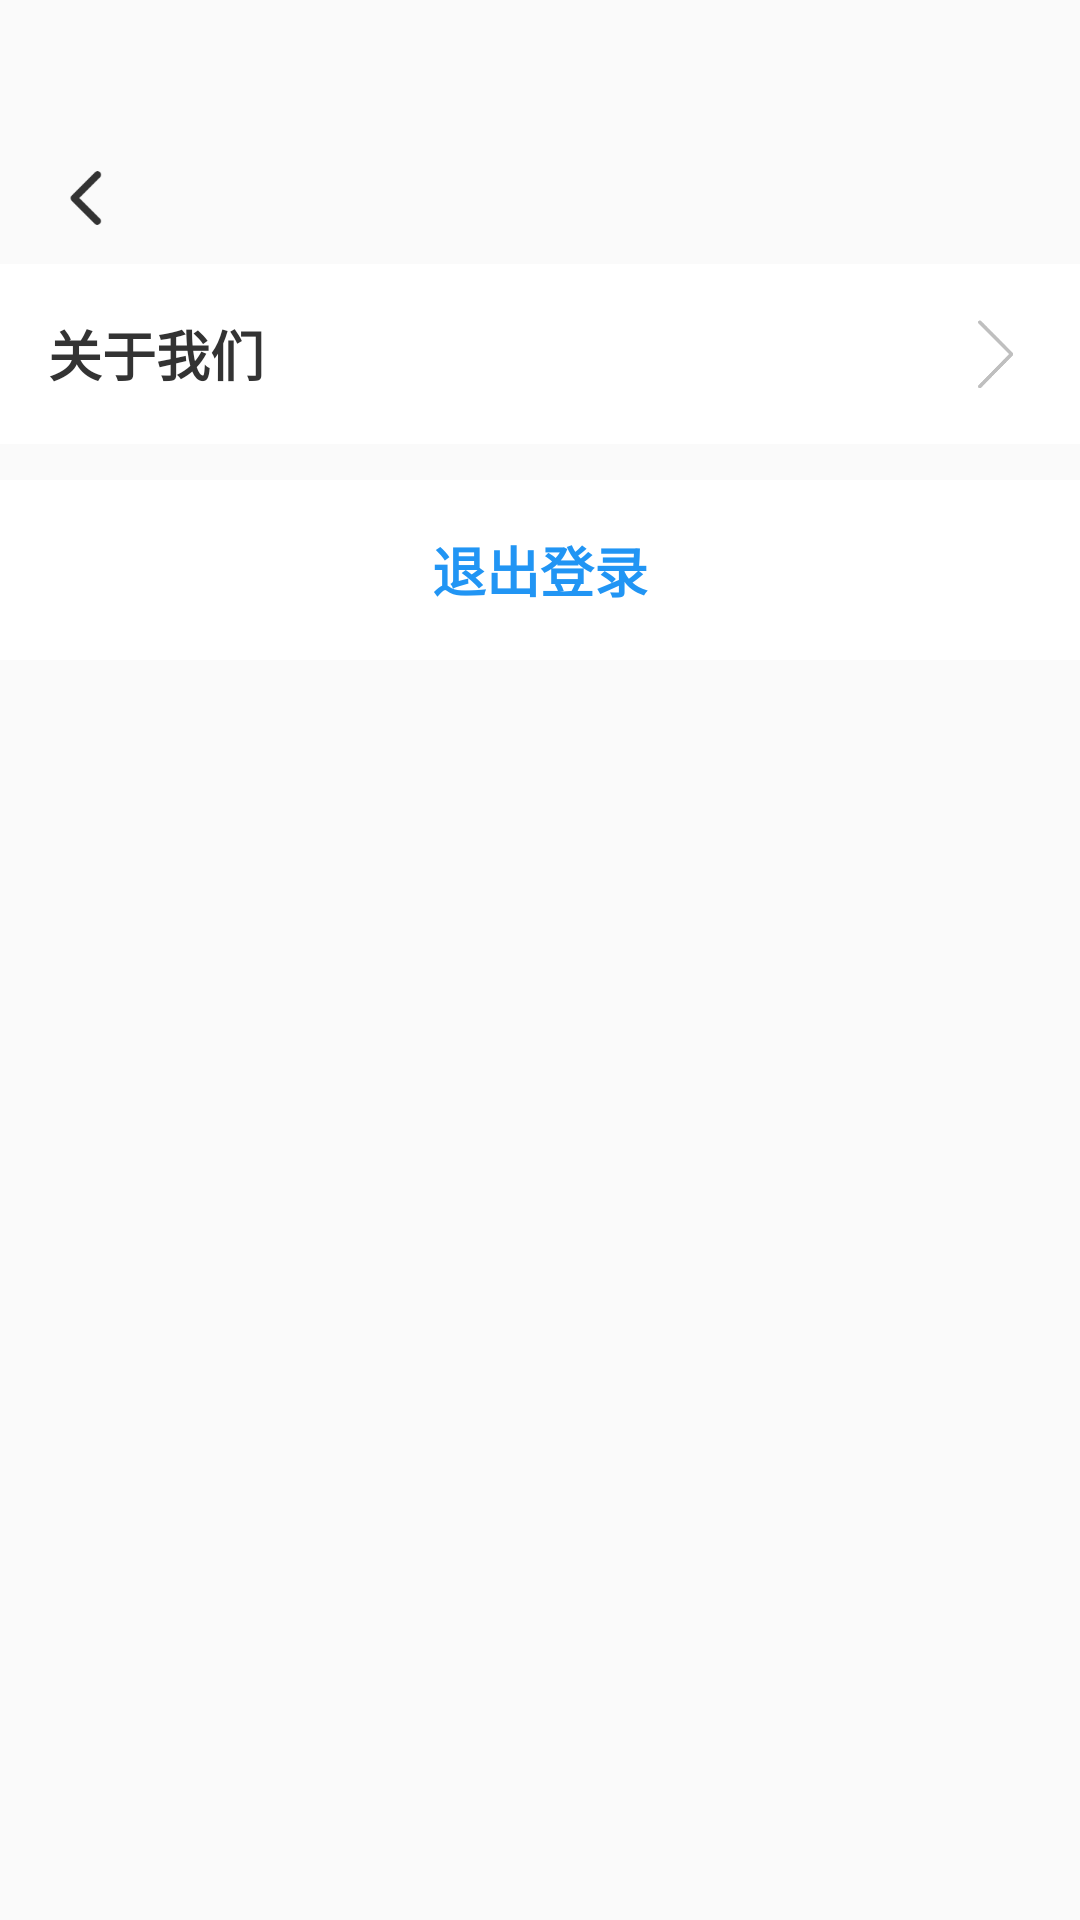

Android layout source for this screen:
<!-- AndroidManifest.xml: application theme BaseTheme -->
<!-- res/layout/activity_setting.xml -->
<?xml version="1.0" encoding="utf-8"?>
<androidx.constraintlayout.widget.ConstraintLayout xmlns:android="http://schemas.android.com/apk/res/android"
    xmlns:app="http://schemas.android.com/apk/res-auto"
    xmlns:tools="http://schemas.android.com/tools"
    android:layout_width="match_parent"
    android:layout_height="match_parent"
    tools:context=".SettingActivity">

    <include
        android:id="@+id/cl_title_bar"
        layout="@layout/header_bar" />
    <androidx.constraintlayout.widget.ConstraintLayout
        android:id="@+id/cl_about_us"
        android:layout_width="match_parent"
        android:layout_height="60dp"
        app:layout_constraintTop_toBottomOf="@+id/cl_title_bar" >
        <Button
            android:id="@+id/btn_about"
            android:layout_width="match_parent"
            android:layout_height="match_parent"
            android:stateListAnimator="@null"
            android:text="关于我们"
            android:gravity="center_vertical"
            android:paddingStart="16dp"
            android:paddingEnd="0dp"
            android:textColor="#333333"
            android:textStyle="bold"
            android:background="@color/white"
            android:textSize="18sp" />
        <ImageView
            android:layout_width="25dp"
            android:layout_height="25dp"
            android:background="@drawable/rightrow"
            app:layout_constraintEnd_toEndOf="parent"
            app:layout_constraintTop_toTopOf="parent"
            app:layout_constraintBottom_toBottomOf="parent"
            android:layout_marginEnd="16dp"/>
    </androidx.constraintlayout.widget.ConstraintLayout>


    <Button
        android:id="@+id/btn_exit"
        android:layout_width="match_parent"
        android:layout_height="60dp"
        android:stateListAnimator="@null"
        android:text="退出登录"
        android:textStyle="bold"
        app:layout_constraintTop_toBottomOf="@+id/cl_about_us"
        android:background="@color/white"
        android:textColor="#2195F4"
        android:layout_marginTop="12dp"
        android:textSize="18sp"/>

</androidx.constraintlayout.widget.ConstraintLayout>
<!-- res/layout/header_bar.xml (included above) -->
<?xml version="1.0" encoding="utf-8"?>
<androidx.constraintlayout.widget.ConstraintLayout xmlns:android="http://schemas.android.com/apk/res/android"
    xmlns:app="http://schemas.android.com/apk/res-auto"
    android:id="@+id/cl_bar_back"
    android:layout_width="match_parent"
    android:layout_height="88dp">

    <LinearLayout
        android:id="@+id/ll_back"
        android:layout_width="wrap_content"
        android:layout_height="44dp"
        app:layout_constraintBottom_toBottomOf="parent"
        app:layout_constraintStart_toStartOf="parent"
        app:layout_constraintTop_toTopOf="parent"
        android:layout_marginTop="44dp"
        android:orientation="horizontal"
        android:gravity="center_vertical">
        <ImageButton
            android:id="@+id/iv_back"
            android:layout_width="wrap_content"
            android:layout_height="wrap_content"
            android:padding="5dp"
            android:layout_marginStart="13dp"
            android:autoMirrored="true"
            android:background="?android:attr/selectableItemBackgroundBorderless"
            android:src="@drawable/title_icon_back_rtl" />
        <TextView
            android:id="@+id/tv_back"
            android:layout_width="wrap_content"
            android:layout_height="wrap_content"
            android:layout_marginStart="5dp"
            android:textColor="@color/black"
            android:textSize="14sp"/>
    </LinearLayout>


    <TextView
        android:id="@+id/tv_bar_title"
        android:layout_width="wrap_content"
        android:layout_height="wrap_content"
        android:layout_marginTop="44dp"
        android:textColor="@color/black"
        android:textSize="18sp"
        android:textStyle="bold"
        app:layout_constraintEnd_toEndOf="parent"
        app:layout_constraintStart_toStartOf="parent"
        app:layout_constraintTop_toTopOf="parent"
        app:layout_constraintBottom_toBottomOf="parent"/>

    <TextView
        android:id="@+id/head_tv_right"
        android:layout_width="wrap_content"
        android:layout_height="match_parent"
        android:textColor="@color/black"
        android:layout_marginEnd="16dp"
        android:layout_marginTop="44dp"
        android:textSize="16sp"
        android:gravity="center"
        app:layout_constraintBottom_toBottomOf="parent"
        app:layout_constraintEnd_toEndOf="parent"
        app:layout_constraintTop_toTopOf="parent" />


    <ImageView
        android:id="@+id/iv_delete"
        android:visibility="gone"
        android:layout_width="wrap_content"
        android:layout_height="wrap_content"
        app:layout_constraintEnd_toEndOf="parent"
        app:layout_constraintTop_toTopOf="@+id/tv_bar_title"
        app:layout_constraintBottom_toBottomOf="@+id/tv_bar_title"
        android:src="@drawable/delete"
        android:layout_marginEnd="17dp"/>


</androidx.constraintlayout.widget.ConstraintLayout>
<!-- resources referenced by this layout -->
<resources>
  <color name="black">#FF000000</color>
  <color name="white">#FFFFFFFF</color>
  <!-- drawable delete: png bitmap (drawable-nodpi, 680 bytes) -->
  <!-- drawable rightrow: png bitmap (drawable-nodpi, 2434 bytes) -->
  <!-- drawable title_icon_back_rtl (drawable) -->
  <?xml version="1.0" encoding="utf-8"?>
  <bitmap xmlns:android="http://schemas.android.com/apk/res/android"
      android:src="@mipmap/title_icon_back"
      android:autoMirrored="true"
      />
  <style name="BaseTheme" parent="Theme.AppCompat.Light.NoActionBar">
          
          <item name="windowActionBar">false</item>
          <item name="windowNoTitle">true</item>
          <item name="android:statusBarColor">@android:color/transparent</item>
      </style>
</resources>
